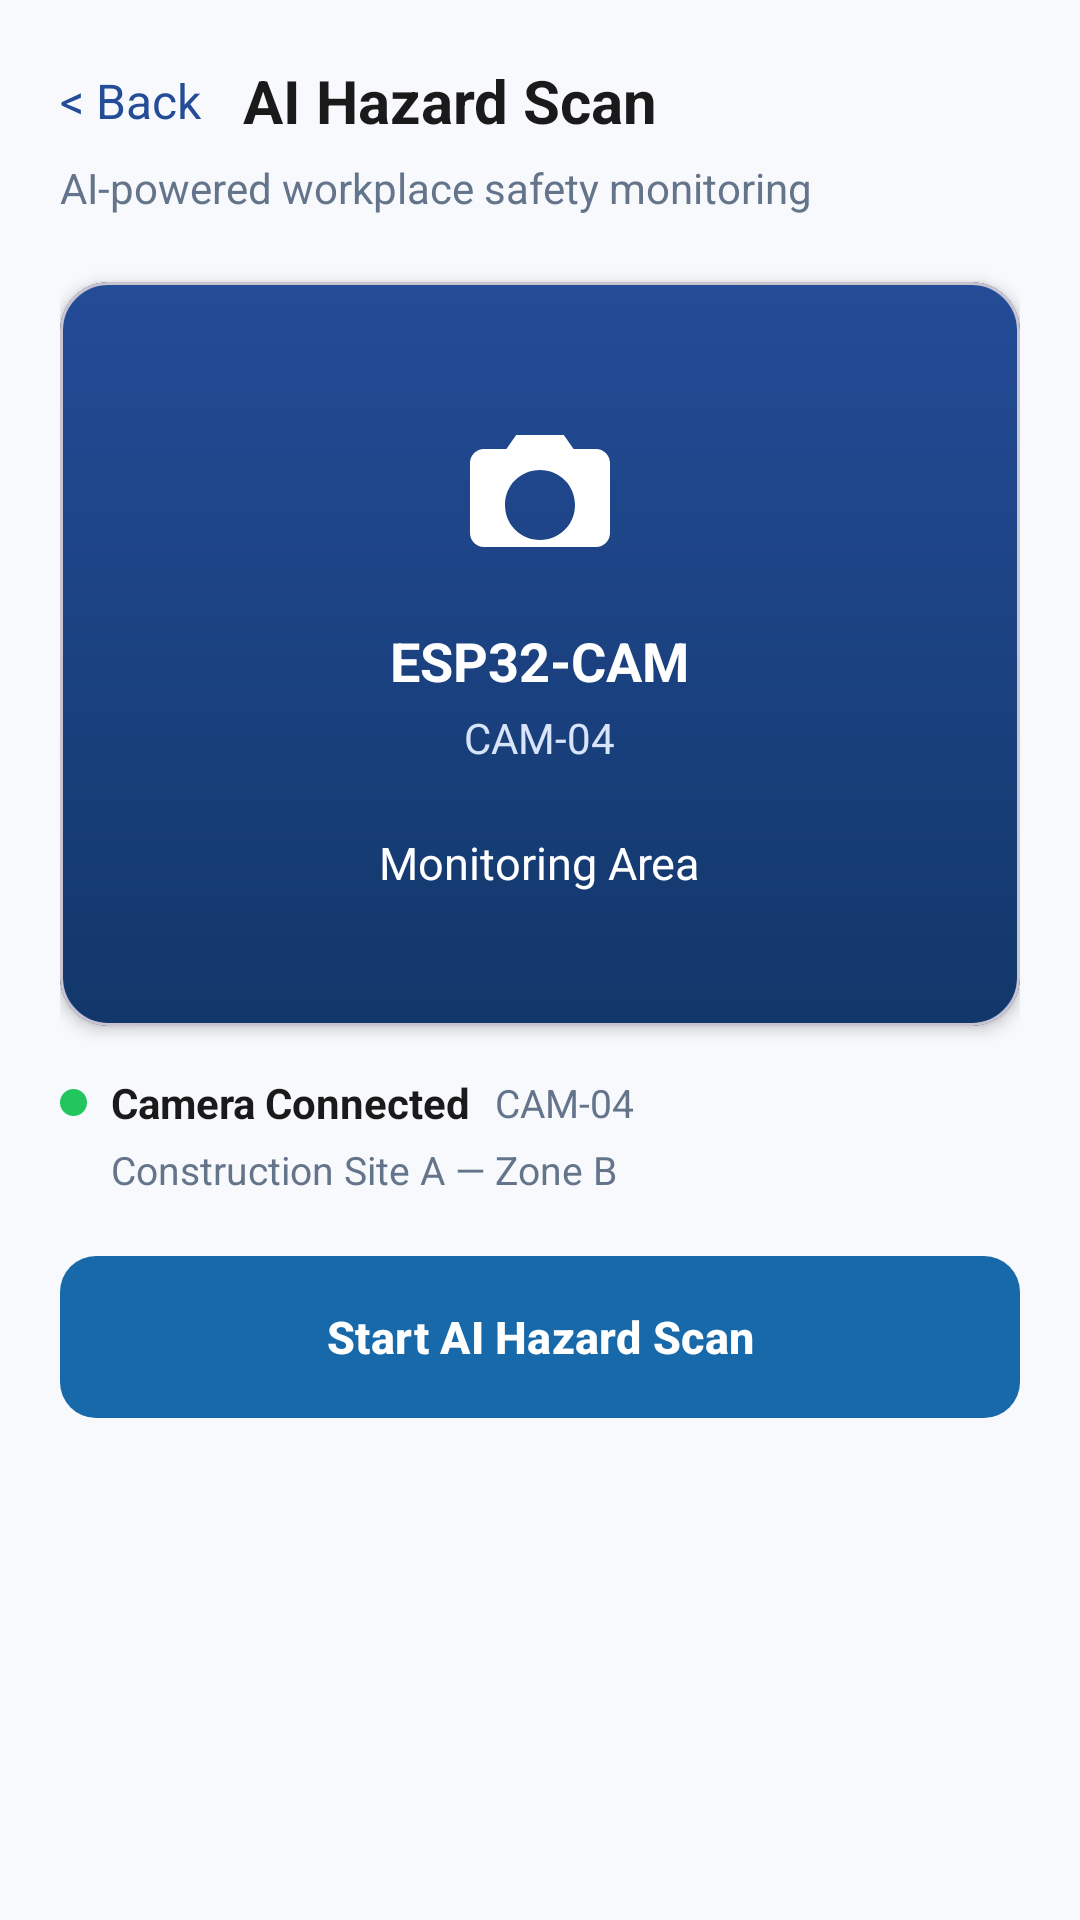

This screen was rendered from an Android layout file. Write that file and the resources it references.
<!-- AndroidManifest.xml: activity theme Theme.HAZORA.Light -->
<!-- res/layout/activity_hazard_scan.xml -->
<?xml version="1.0" encoding="utf-8"?>
<ScrollView xmlns:android="http://schemas.android.com/apk/res/android"
    xmlns:app="http://schemas.android.com/apk/res-auto"
    android:layout_width="match_parent"
    android:layout_height="match_parent"
    android:background="#F7F9FC"
    android:fillViewport="true">

    <LinearLayout
        android:layout_width="match_parent"
        android:layout_height="wrap_content"
        android:orientation="vertical"
        android:paddingStart="20dp"
        android:paddingTop="20dp"
        android:paddingEnd="20dp"
        android:paddingBottom="28dp">

        <LinearLayout
            android:layout_width="match_parent"
            android:layout_height="wrap_content"
            android:gravity="center_vertical"
            android:orientation="horizontal">

            <TextView
                android:id="@+id/tv_back"
                android:layout_width="wrap_content"
                android:layout_height="wrap_content"
                android:text="&lt; Back"
                android:textColor="#244C97"
                android:textSize="16sp" />

            <TextView
                android:id="@+id/tv_title"
                android:layout_width="wrap_content"
                android:layout_height="wrap_content"
                android:layout_marginStart="14dp"
                android:text="AI Hazard Scan"
                android:textColor="#1A1A1A"
                android:textSize="20sp"
                android:textStyle="bold" />
        </LinearLayout>

        <TextView
            android:layout_width="match_parent"
            android:layout_height="wrap_content"
            android:layout_marginTop="6dp"
            android:text="AI-powered workplace safety monitoring"
            android:textColor="#64748B"
            android:textSize="14sp" />

        <com.google.android.material.card.MaterialCardView
            android:layout_width="match_parent"
            android:layout_height="248dp"
            android:layout_marginTop="22dp"
            app:cardBackgroundColor="#1B3C79"
            app:cardCornerRadius="16dp"
            app:cardElevation="3dp">

            <LinearLayout
                android:layout_width="match_parent"
                android:layout_height="match_parent"
                android:background="@drawable/bg_hazard_monitoring"
                android:gravity="center"
                android:orientation="vertical"
                android:padding="24dp">

                <ImageView
                    android:layout_width="56dp"
                    android:layout_height="56dp"
                    android:contentDescription="Camera feed"
                    android:src="@drawable/ic_camera"
                    android:tint="#FFFFFF" />

                <TextView
                    android:layout_width="wrap_content"
                    android:layout_height="wrap_content"
                    android:layout_marginTop="14dp"
                    android:text="ESP32-CAM"
                    android:textColor="#FFFFFF"
                    android:textSize="18sp"
                    android:textStyle="bold" />

                <TextView
                    android:layout_width="wrap_content"
                    android:layout_height="wrap_content"
                    android:layout_marginTop="4dp"
                    android:text="CAM-04"
                    android:textColor="#D7E4FA"
                    android:textSize="14sp" />

                <TextView
                    android:layout_width="wrap_content"
                    android:layout_height="wrap_content"
                    android:layout_marginTop="22dp"
                    android:text="Monitoring Area"
                    android:textColor="#FFFFFF"
                    android:textSize="15sp" />
            </LinearLayout>
        </com.google.android.material.card.MaterialCardView>

        <LinearLayout
            android:layout_width="match_parent"
            android:layout_height="wrap_content"
            android:layout_marginTop="16dp"
            android:gravity="center_vertical"
            android:orientation="horizontal">

            <View
                android:layout_width="9dp"
                android:layout_height="9dp"
                android:layout_marginEnd="8dp"
                android:background="@drawable/bg_welcome_circle"
                android:backgroundTint="#22C55E" />

            <TextView
                android:layout_width="wrap_content"
                android:layout_height="wrap_content"
                android:text="Camera Connected"
                android:textColor="#1A1A1A"
                android:textSize="14sp"
                android:textStyle="bold" />

            <TextView
                android:layout_width="wrap_content"
                android:layout_height="wrap_content"
                android:layout_marginStart="8dp"
                android:text="CAM-04"
                android:textColor="#64748B"
                android:textSize="13sp" />
        </LinearLayout>

        <TextView
            android:layout_width="match_parent"
            android:layout_height="wrap_content"
            android:layout_marginStart="17dp"
            android:layout_marginTop="4dp"
            android:text="Construction Site A — Zone B"
            android:textColor="#64748B"
            android:textSize="13sp" />

        <LinearLayout
            android:id="@+id/layout_analyzing"
            android:layout_width="match_parent"
            android:layout_height="wrap_content"
            android:layout_marginTop="20dp"
            android:gravity="center_vertical"
            android:orientation="horizontal"
            android:visibility="gone">

            <ProgressBar
                android:layout_width="32dp"
                android:layout_height="32dp"
                android:indeterminateTint="#244C97" />

            <LinearLayout
                android:layout_width="0dp"
                android:layout_height="wrap_content"
                android:layout_marginStart="12dp"
                android:layout_weight="1"
                android:orientation="vertical">

                <TextView
                    android:layout_width="match_parent"
                    android:layout_height="wrap_content"
                    android:text="Analyzing Workplace Image..."
                    android:textColor="#1A1A1A"
                    android:textSize="16sp"
                    android:textStyle="bold" />

                <TextView
                    android:layout_width="match_parent"
                    android:layout_height="wrap_content"
                    android:layout_marginTop="3dp"
                    android:text="Scanning for hazards and PPE violations."
                    android:textColor="#64748B"
                    android:textSize="13sp" />
            </LinearLayout>
        </LinearLayout>

        <Button
            android:id="@+id/btn_start_scan"
            android:layout_width="match_parent"
            android:layout_height="54dp"
            android:layout_marginTop="20dp"
            android:background="@drawable/bg_hazard_primary_button"
            android:text="Start AI Hazard Scan"
            android:textAllCaps="false"
            android:textColor="#FFFFFF"
            android:textSize="15sp"
            android:textStyle="bold" />

        <com.google.android.material.card.MaterialCardView
            android:id="@+id/card_scan_result"
            android:layout_width="match_parent"
            android:layout_height="wrap_content"
            android:layout_marginTop="20dp"
            android:visibility="gone"
            app:cardBackgroundColor="#FFFFFF"
            app:cardCornerRadius="16dp"
            app:cardElevation="2dp">

            <LinearLayout
                android:layout_width="match_parent"
                android:layout_height="wrap_content"
                android:orientation="vertical"
                android:padding="18dp">

                <LinearLayout
                    android:layout_width="match_parent"
                    android:layout_height="wrap_content"
                    android:gravity="center_vertical"
                    android:orientation="horizontal">

                    <View
                        android:layout_width="10dp"
                        android:layout_height="10dp"
                        android:layout_marginEnd="9dp"
                        android:background="@drawable/bg_welcome_circle"
                        android:backgroundTint="#EF4444" />

                    <TextView
                        android:layout_width="wrap_content"
                        android:layout_height="wrap_content"
                        android:text="Hazard Detected"
                        android:textColor="#EF4444"
                        android:textSize="17sp"
                        android:textStyle="bold" />
                </LinearLayout>

                <TextView
                    android:layout_width="match_parent"
                    android:layout_height="wrap_content"
                    android:layout_marginTop="16dp"
                    android:text="Missing Hard Hat"
                    android:textColor="#1A1A1A"
                    android:textSize="20sp"
                    android:textStyle="bold" />

                <TextView
                    android:layout_width="match_parent"
                    android:layout_height="wrap_content"
                    android:layout_marginTop="12dp"
                    android:text="Camera:  CAM-04\nLocation:  Construction Site A — Zone B\nConfidence:  96.4%"
                    android:textColor="#64748B"
                    android:textSize="14sp" />

                <TextView
                    android:layout_width="wrap_content"
                    android:layout_height="wrap_content"
                    android:layout_marginTop="14dp"
                    android:background="#FEE2E2"
                    android:paddingStart="10dp"
                    android:paddingTop="5dp"
                    android:paddingEnd="10dp"
                    android:paddingBottom="5dp"
                    android:text="NEW"
                    android:textColor="#EF4444"
                    android:textSize="12sp"
                    android:textStyle="bold" />

                <Button
                    android:id="@+id/btn_view_incident"
                    android:layout_width="match_parent"
                    android:layout_height="50dp"
                    android:layout_marginTop="18dp"
                    android:background="@drawable/bg_hazard_primary_button"
                    android:text="View Incident"
                    android:textAllCaps="false"
                    android:textColor="#FFFFFF"
                    android:textStyle="bold" />

                <Button
                    android:id="@+id/btn_scan_again"
                    android:layout_width="match_parent"
                    android:layout_height="50dp"
                    android:layout_marginTop="8dp"
                    android:background="@drawable/bg_hazard_secondary_button"
                    android:text="Scan Again"
                    android:textAllCaps="false"
                    android:textColor="#244C97"
                    android:textStyle="bold" />
            </LinearLayout>
        </com.google.android.material.card.MaterialCardView>
    </LinearLayout>
</ScrollView>
<!-- resources referenced by this layout -->
<resources>
  <!-- drawable bg_hazard_monitoring (drawable) -->
  <?xml version="1.0" encoding="utf-8"?>
  <shape xmlns:android="http://schemas.android.com/apk/res/android" android:shape="rectangle">
      <gradient
          android:angle="270"
          android:endColor="#12376A"
          android:startColor="#244C97" />
      <corners android:radius="16dp" />
      <stroke android:width="1dp" android:color="#4A73B5" />
  </shape>
  <!-- drawable bg_hazard_primary_button (drawable) -->
  <?xml version="1.0" encoding="utf-8"?>
  <shape xmlns:android="http://schemas.android.com/apk/res/android" android:shape="rectangle">
      <solid android:color="#244C97" />
      <corners android:radius="12dp" />
  </shape>
  <!-- drawable bg_hazard_secondary_button (drawable) -->
  <?xml version="1.0" encoding="utf-8"?>
  <shape xmlns:android="http://schemas.android.com/apk/res/android" android:shape="rectangle">
      <solid android:color="#E8EEF9" />
      <stroke android:width="1dp" android:color="#244C97" />
      <corners android:radius="12dp" />
  </shape>
  <!-- drawable bg_welcome_circle (drawable) -->
  <?xml version="1.0" encoding="utf-8"?>
  <shape xmlns:android="http://schemas.android.com/apk/res/android" android:shape="oval">
      <solid android:color="@color/primary_blue_light" />
  </shape>
  <!-- drawable ic_camera (drawable) -->
  <?xml version="1.0" encoding="utf-8"?>
  <vector xmlns:android="http://schemas.android.com/apk/res/android"
      android:width="24dp"
      android:height="24dp"
      android:viewportWidth="24"
      android:viewportHeight="24">
      <path
          android:fillColor="#FF000000"
          android:pathData="M20,5h-3.2l-1.4-2H8.6L7.2,5H4c-1.1,0-2,0.9-2,2v10c0,1.1,0.9,2,2,2h16c1.1,0,2-0.9,2-2V7c0-1.1-0.9-2-2-2zM12,18c-2.8,0-5-2.2-5-5s2.2-5,5-5,5,2.2,5,5-2.2,5-5,5z"/>
  </vector>
  <style name="Theme.HAZORA.Light" parent="Theme.HAZORA">
          <item name="android:windowBackground">@color/background_light</item>
          <item name="android:statusBarColor">@color/background_light</item>
          <item name="android:navigationBarColor">@color/background_light</item>
          <item name="android:windowLightStatusBar">true</item>
          <item name="android:windowLightNavigationBar">true</item>
      </style>
  <color name="primary_blue_light">#65A8DC</color>
  <style name="Theme.HAZORA" parent="Base.Theme.HAZORA" />
  <color name="background_light">#F7F9FC</color>
  <style name="Base.Theme.HAZORA" parent="Theme.Material3.DayNight.NoActionBar">
          <item name="colorPrimary">@color/primary_blue</item>
          <item name="colorOnPrimary">@color/white</item>
          <item name="colorPrimaryContainer">@color/primary_blue_light</item>
          <item name="colorOnPrimaryContainer">@color/background_navy</item>
          <item name="colorSecondary">@color/accent_orange</item>
          <item name="colorOnSecondary">@color/background_navy</item>
          <item name="colorSurface">@color/card_gray</item>
          <item name="colorOnSurface">@color/text_primary</item>
          <item name="android:windowBackground">@color/background_navy</item>
          <item name="android:navigationBarColor">@color/background_navy</item>
          <item name="android:statusBarColor">@color/background_navy</item>
          <item name="android:windowLightStatusBar">false</item>
      </style>
  <color name="primary_blue">#1769AA</color>
  <color name="white">#FFFFFFFF</color>
  <color name="background_navy">#071A2C</color>
  <color name="accent_orange">#F7941D</color>
  <color name="card_gray">#173047</color>
  <color name="text_primary">#FFFFFFFF</color>
</resources>
